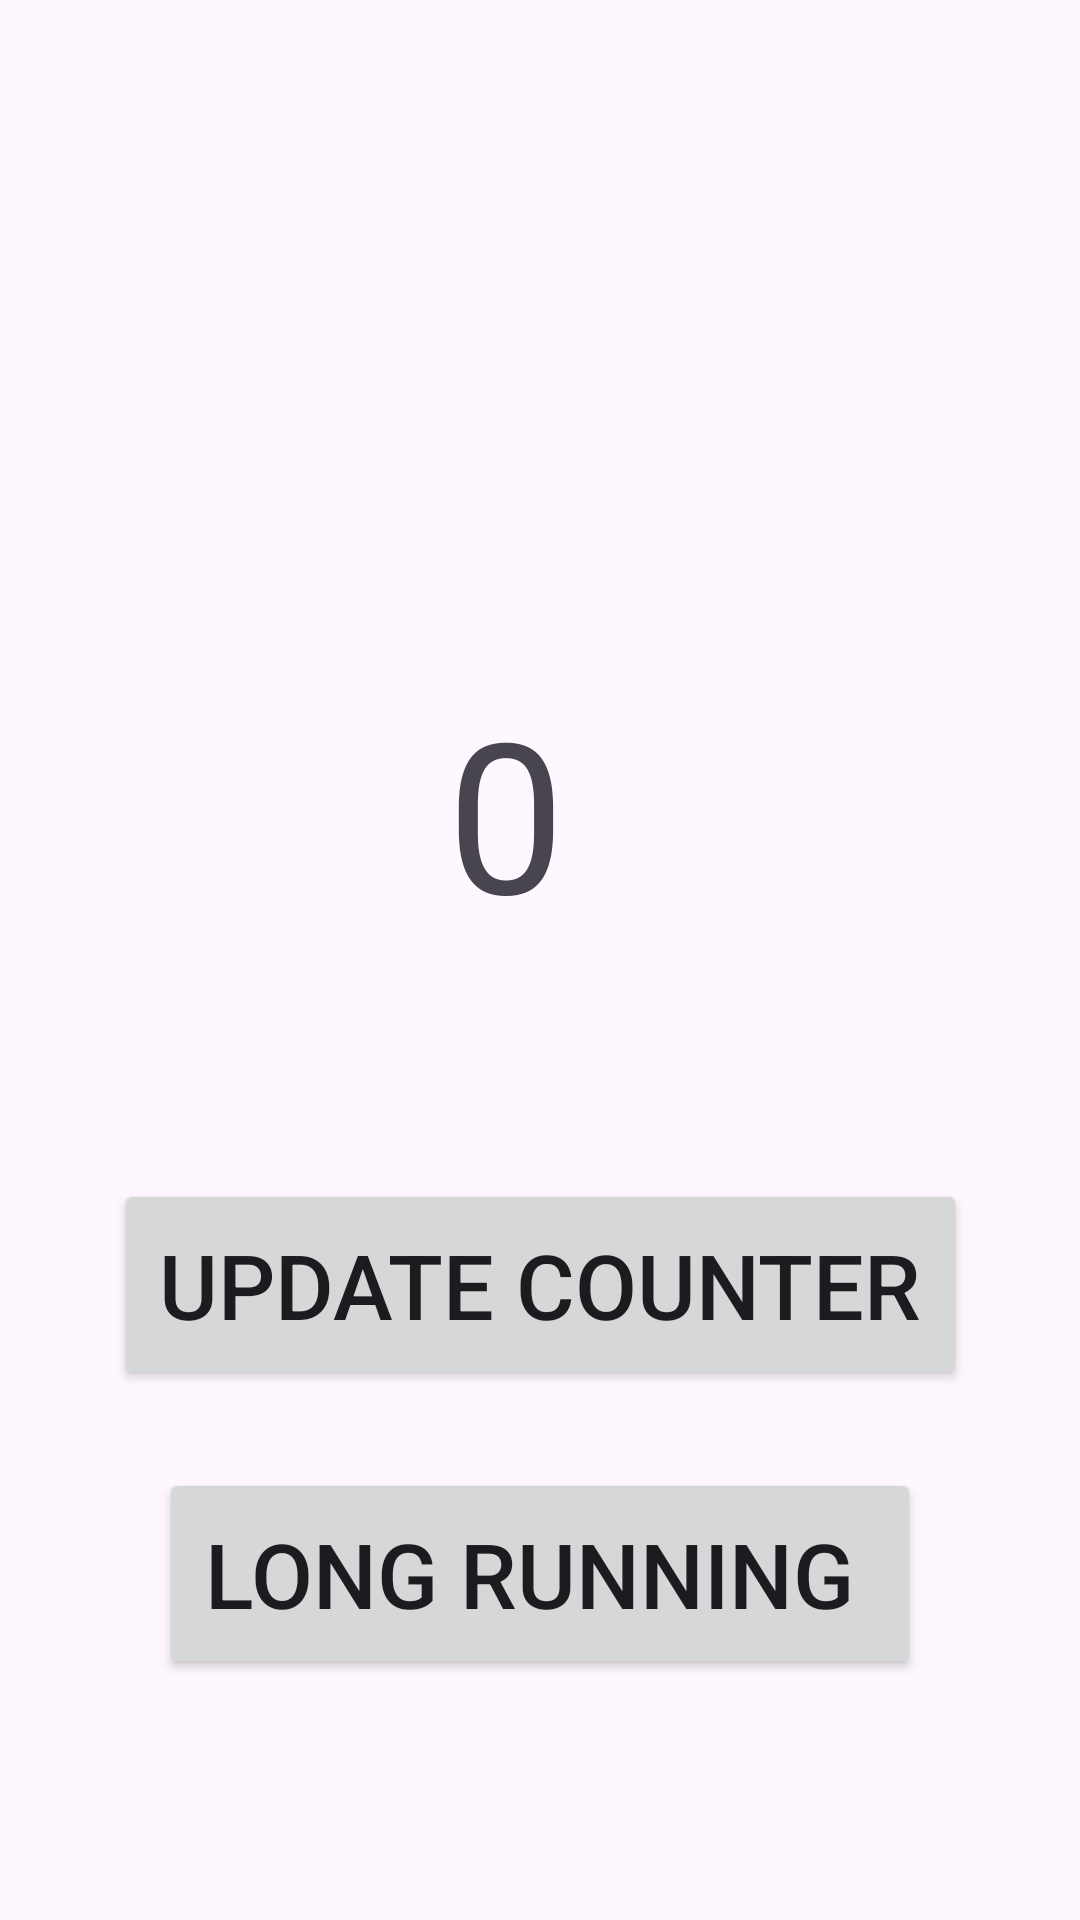

Reconstruct the res/layout file that produces this screen, plus the resources it refers to.
<!-- AndroidManifest.xml: application theme Theme.Newadvance -->
<!-- res/layout/activity_corotine.xml -->
<?xml version="1.0" encoding="utf-8"?>
<androidx.constraintlayout.widget.ConstraintLayout xmlns:android="http://schemas.android.com/apk/res/android"
    xmlns:app="http://schemas.android.com/apk/res-auto"
    xmlns:tools="http://schemas.android.com/tools"
    android:id="@+id/main"
    android:layout_width="match_parent"
    android:layout_height="match_parent"
    tools:context=".corotine">

    <TextView
        android:id="@+id/tv_corotine"
        android:layout_width="wrap_content"
        android:layout_height="wrap_content"
        android:layout_marginTop="224dp"
        android:text="0"
        android:textSize="70sp"
        app:layout_constraintEnd_toEndOf="parent"
        app:layout_constraintHorizontal_bias="0.465"
        app:layout_constraintStart_toStartOf="parent"
        app:layout_constraintTop_toTopOf="parent" />

    <Button
        android:id="@+id/btn_corotine"
        android:layout_width="wrap_content"
        android:layout_height="wrap_content"
        android:layout_marginTop="76dp"
        android:padding="15dp"
        android:text="Update Counter"
        android:textSize="30dp"
        app:layout_constraintEnd_toEndOf="parent"
        app:layout_constraintStart_toStartOf="parent"
        app:layout_constraintTop_toBottomOf="@+id/tv_corotine" />

    <Button
        android:onClick="onaction"
        android:id="@+id/btn_slowness"
        android:layout_width="wrap_content"
        android:layout_height="wrap_content"
        android:layout_marginTop="26dp"
        android:padding="15dp"
        android:text="long running "
        android:textSize="30dp"
        app:layout_constraintEnd_toEndOf="parent"
        app:layout_constraintStart_toStartOf="parent"
        app:layout_constraintTop_toBottomOf="@+id/btn_corotine" />

</androidx.constraintlayout.widget.ConstraintLayout>
<!-- resources referenced by this layout -->
<resources>
  <style name="Theme.Newadvance" parent="Base.Theme.Newadvance" />
  <style name="Base.Theme.Newadvance" parent="Theme.Material3.DayNight.NoActionBar">
          
          <item name="colorPrimary">@color/red</item>
          <item name="colorPrimaryVariant">@color/red</item>
          <item name="android:statusBarColor">@color/red</item>
      </style>
  <color name="red">#590202</color>
</resources>
